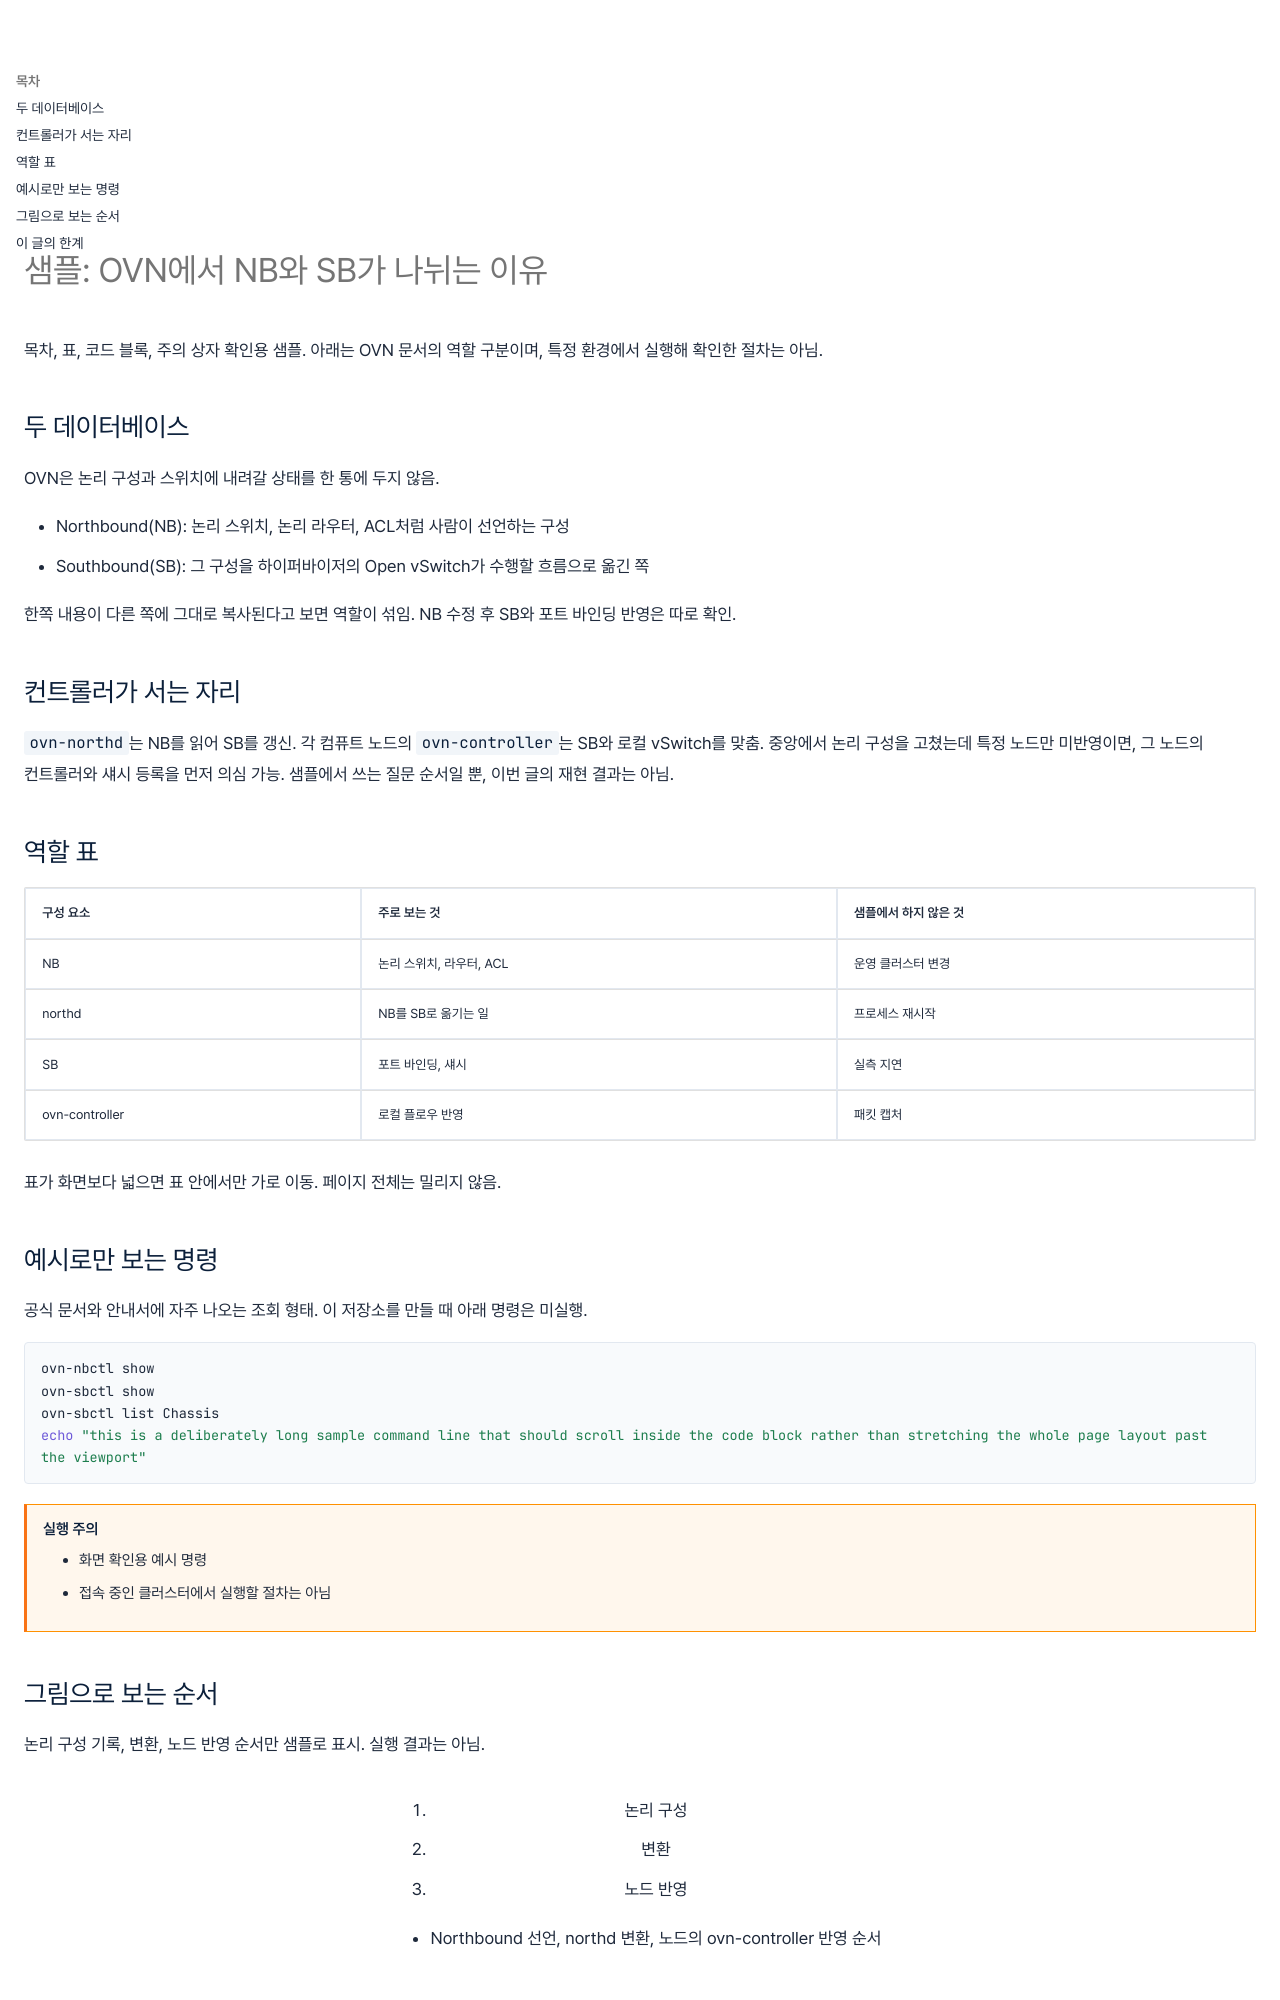

repository: wjdxotjd112/tech-notes · page: design/2026-10-06-sample-ovn-roles/index.html · generator: mkdocs

---
title: "샘플: OVN에서 NB와 SB가 나뉘는 이유"
summary: 문서에서 자주 만나는 Northbound와 Southbound 역할 샘플. 특정 클러스터의 구축 기록은 아님
date: 2026-10-06
category: 구축설계
tags:
  - Network
  - OpenStack
sample: true
spotlight: true
spotlight_note: 화면 확인용 개념 글. 이어서 쓸 실습 기록은 아직 없음
---

목차, 표, 코드 블록, 주의 상자 확인용 샘플. 아래는 OVN 문서의 역할 구분이며, 특정 환경에서 실행해 확인한 절차는 아님.

## 두 데이터베이스

OVN은 논리 구성과 스위치에 내려갈 상태를 한 통에 두지 않음.

- Northbound(NB): 논리 스위치, 논리 라우터, ACL처럼 사람이 선언하는 구성
- Southbound(SB): 그 구성을 하이퍼바이저의 Open vSwitch가 수행할 흐름으로 옮긴 쪽

한쪽 내용이 다른 쪽에 그대로 복사된다고 보면 역할이 섞임. NB 수정 후 SB와 포트 바인딩 반영은 따로 확인.

## 컨트롤러가 서는 자리

`ovn-northd`는 NB를 읽어 SB를 갱신. 각 컴퓨트 노드의 `ovn-controller`는 SB와 로컬 vSwitch를 맞춤. 중앙에서 논리 구성을 고쳤는데 특정 노드만 미반영이면, 그 노드의 컨트롤러와 섀시 등록을 먼저 의심 가능. 샘플에서 쓰는 질문 순서일 뿐, 이번 글의 재현 결과는 아님.

## 역할 표

| 구성 요소 | 주로 보는 것 | 샘플에서 하지 않은 것 |
| --- | --- | --- |
| NB | 논리 스위치, 라우터, ACL | 운영 클러스터 변경 |
| northd | NB를 SB로 옮기는 일 | 프로세스 재시작 |
| SB | 포트 바인딩, 섀시 | 실측 지연 |
| ovn-controller | 로컬 플로우 반영 | 패킷 캡처 |

표가 화면보다 넓으면 표 안에서만 가로 이동. 페이지 전체는 밀리지 않음.

## 예시로만 보는 명령

공식 문서와 안내서에 자주 나오는 조회 형태. 이 저장소를 만들 때 아래 명령은 미실행.

```bash
ovn-nbctl show
ovn-sbctl show
ovn-sbctl list Chassis
echo "this is a deliberately long sample command line that should scroll inside the code block rather than stretching the whole page layout past the viewport"
```

!!! warning "실행 주의"
    - 화면 확인용 예시 명령
    - 접속 중인 클러스터에서 실행할 절차는 아님
